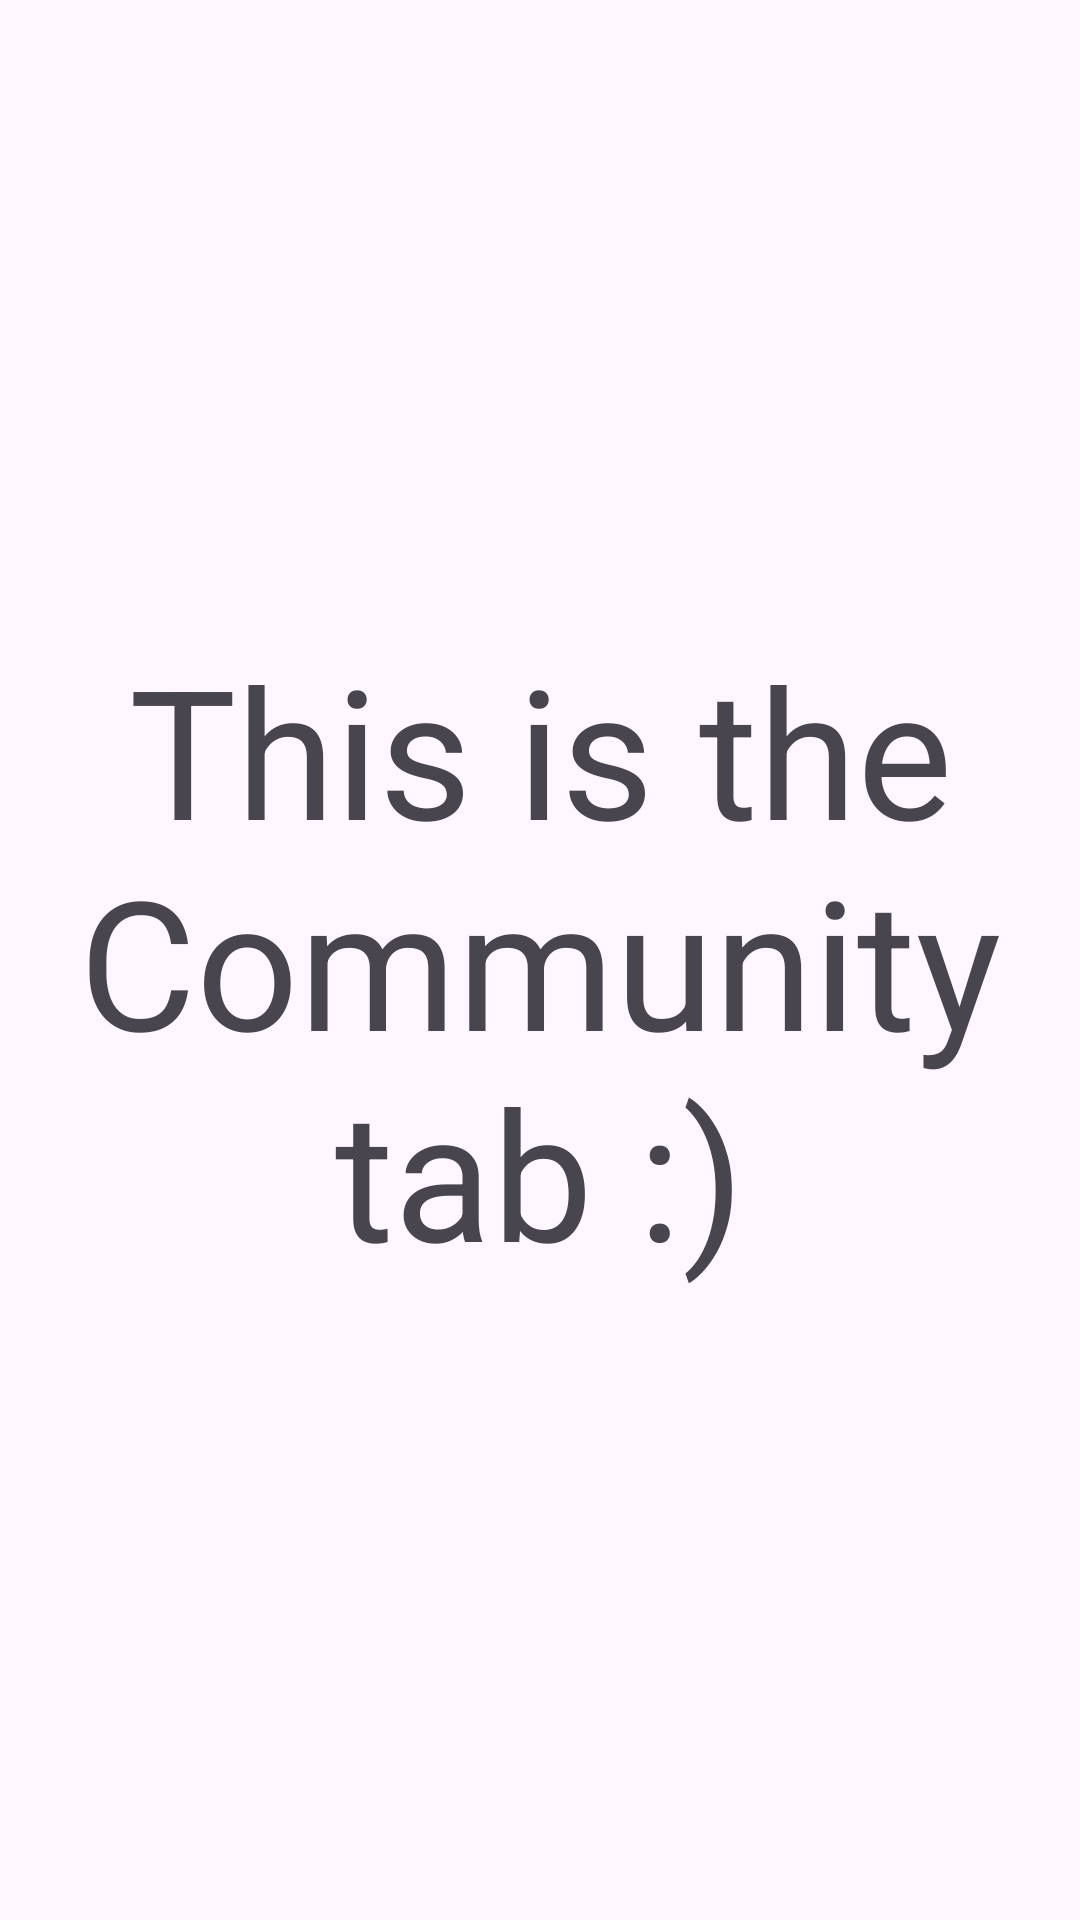

Android layout source for this screen:
<!-- AndroidManifest.xml: application theme Theme.Sleepyconnect -->
<!-- res/layout/fragment_community.xml -->
<?xml version="1.0" encoding="utf-8"?>
<androidx.constraintlayout.widget.ConstraintLayout xmlns:android="http://schemas.android.com/apk/res/android"
    xmlns:app="http://schemas.android.com/apk/res-auto"
    xmlns:tools="http://schemas.android.com/tools"
    android:layout_width="match_parent"
    android:layout_height="match_parent">

    <TextView
        android:id="@+id/community_text"
        android:layout_width="wrap_content"
        android:layout_height="wrap_content"
        android:text="This is the Community tab :)"
        android:textAlignment="center"
        android:textSize="60dp"
        app:layout_constraintBottom_toBottomOf="parent"
        app:layout_constraintEnd_toEndOf="parent"
        app:layout_constraintStart_toStartOf="parent"
        app:layout_constraintTop_toTopOf="parent" />
</androidx.constraintlayout.widget.ConstraintLayout>
<!-- resources referenced by this layout -->
<resources>
  <style name="Theme.Sleepyconnect" parent="Base.Theme.Sleepyconnect" />
  <style name="Base.Theme.Sleepyconnect" parent="Theme.Material3.DayNight.NoActionBar">
          
          
      </style>
</resources>
